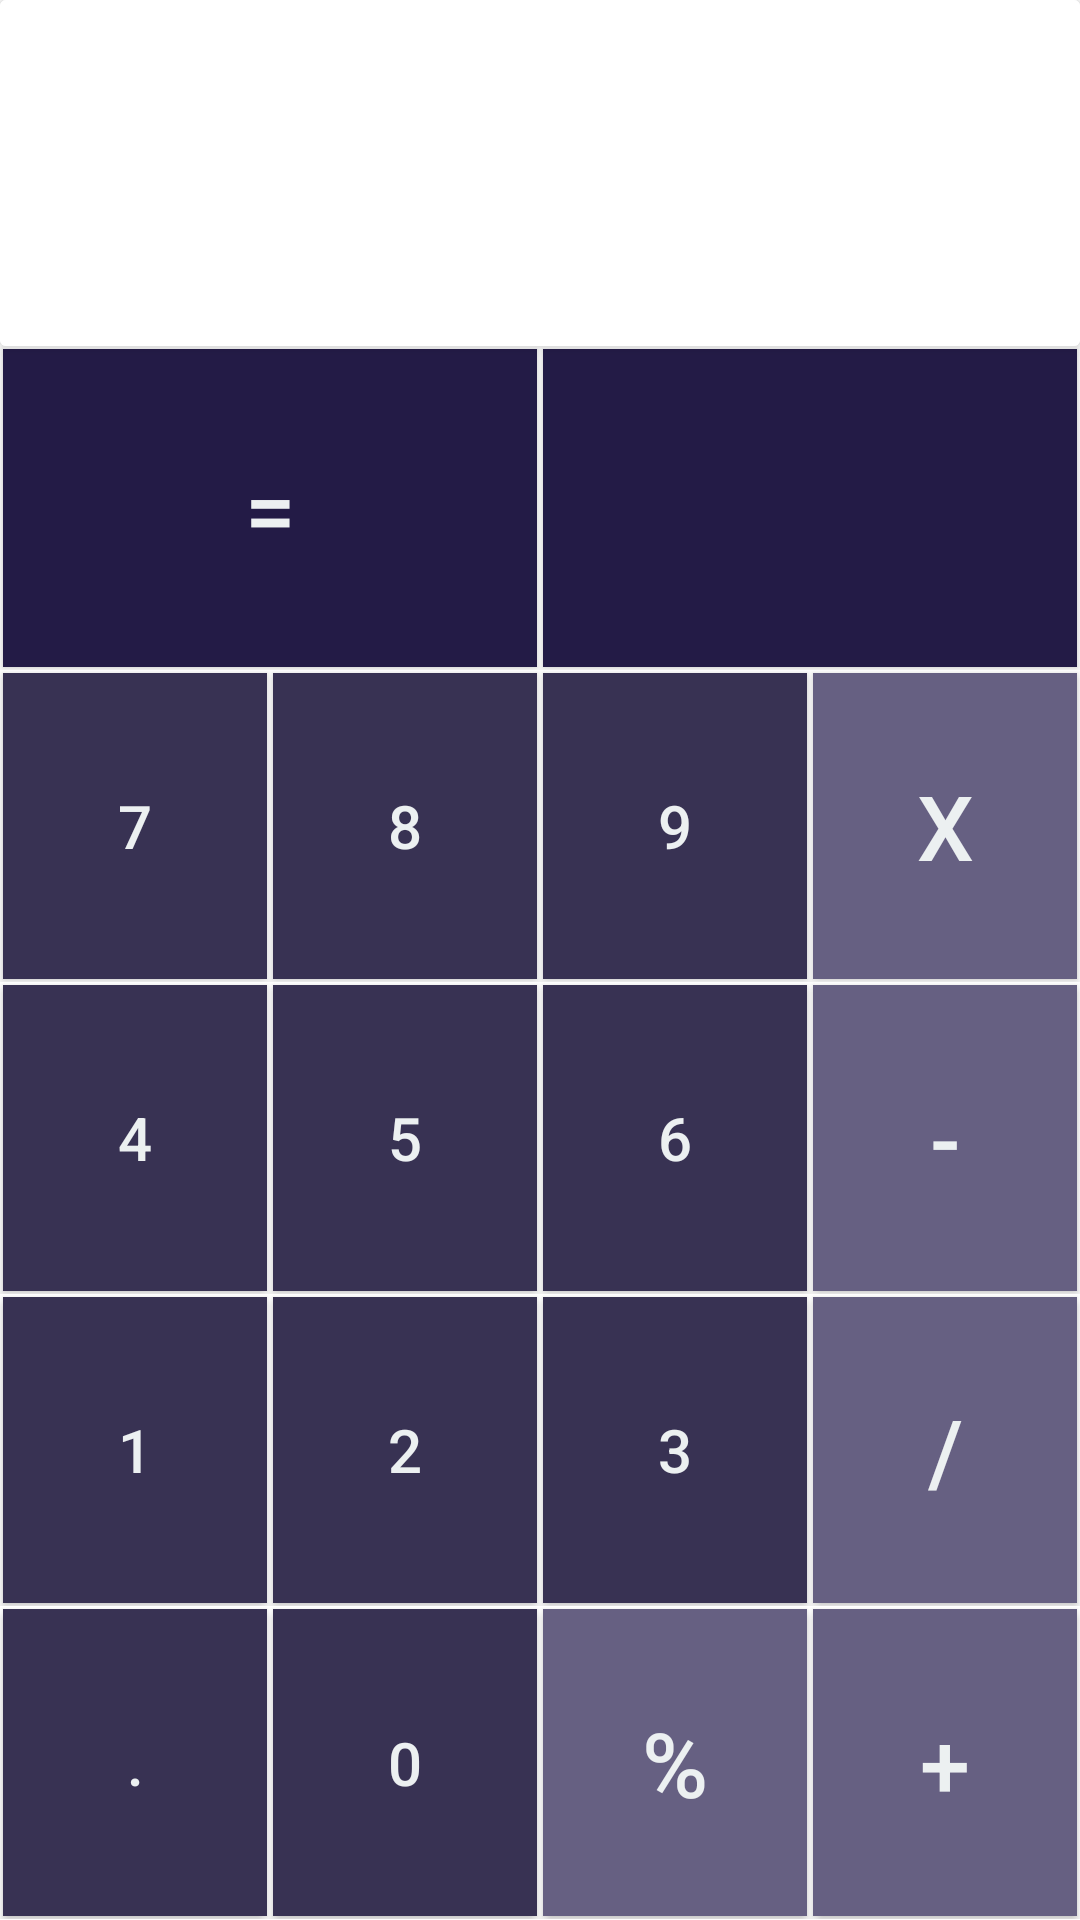

Write the Android layout XML for this screen, with the resource values it uses.
<!-- AndroidManifest.xml: application theme Theme.MyCalcy -->
<!-- res/layout/activity_main.xml -->
<?xml version="1.0" encoding="utf-8"?>
<LinearLayout xmlns:android="http://schemas.android.com/apk/res/android"

    xmlns:app="http://schemas.android.com/apk/res-auto"
    android:layout_width="match_parent"
    android:layout_height="match_parent"
    android:layout_margin="1dp"
    android:background="@color/white"
    android:orientation="vertical">


    <androidx.cardview.widget.CardView
        android:layout_width="match_parent"
        android:layout_height="wrap_content"
        android:layout_weight="0.3"
        android:clickable="true"
        android:focusable="true"
        app:cardUseCompatPadding="false">

        <LinearLayout
            android:layout_width="match_parent"
            android:layout_height="match_parent"
            android:layout_weight="0.3"
            android:orientation="horizontal">

            <TextView
                android:id="@+id/display"
                android:layout_width="match_parent"
                android:layout_height="match_parent"
                android:background="@color/white"
                android:textSize="30sp" />
        </LinearLayout>
    </androidx.cardview.widget.CardView>

    <LinearLayout
        android:layout_width="match_parent"
        android:layout_height="wrap_content"
        android:layout_weight="0.2"
        android:orientation="horizontal">

        <Button
            android:id="@+id/buttoneql"
            android:layout_width="wrap_content"
            android:layout_height="match_parent"
            android:layout_margin="1dp"
            android:layout_weight="0.25"
            android:background="#231B46 "
            android:text="="
            android:textColor="#ecf0f1"
            android:textSize="30sp"
            app:backgroundTint="#231B46 " />

        <Button
            android:id="@+id/buttonDel"
            android:layout_width="wrap_content"
            android:layout_height="match_parent"
            android:layout_margin="1dp"
            android:layout_weight="0.25"
            android:background="#231B46 "
            android:foreground="@android:drawable/ic_input_delete"
            android:foregroundGravity="center"
            android:foregroundTint="#FFFFFF"
            android:textColor="#ecf0f1"
            android:textSize="10sp"
            app:backgroundTint="#231B46 " />

    </LinearLayout>

    <LinearLayout
        android:layout_width="match_parent"
        android:layout_height="wrap_content"
        android:layout_weight="0.2"
        android:orientation="horizontal">

        <Button
            android:id="@+id/b7"
            android:layout_width="wrap_content"
            android:layout_height="match_parent"
            android:layout_margin="1dp"
            android:layout_weight="0.25"
            android:background="#383253 "
            android:text="7"
            android:textColor="#ecf0f1"
            android:textSize="20sp"
            app:backgroundTint="#383253 " />

        <Button
            android:id="@+id/b8"
            android:layout_width="wrap_content"
            android:layout_height="match_parent"
            android:layout_margin="1dp"
            android:layout_weight="0.25"
            android:background="#383253 "
            android:text="8"
            android:textColor="#ecf0f1"
            android:textSize="20sp"
            app:backgroundTint="#383253 " />

        <Button
            android:id="@+id/b9"
            android:layout_width="wrap_content"
            android:layout_height="match_parent"
            android:layout_margin="1dp"
            android:layout_weight="0.25"
            android:background="#383253 "
            android:text="9"
            android:textColor="#ecf0f1"
            android:textSize="20sp"
            app:backgroundTint="#383253 " />

        <Button
            android:id="@+id/bmul"
            android:layout_width="wrap_content"
            android:layout_height="match_parent"
            android:layout_margin="1dp"
            android:layout_weight="0.25"
            android:background="#666082 "
            android:text="x"
            android:textColor="#ecf0f1"
            android:textSize="30sp"
            app:backgroundTint="#666082 " />

    </LinearLayout>

    <LinearLayout
        android:layout_width="match_parent"
        android:layout_height="wrap_content"
        android:layout_weight="0.2"
        android:orientation="horizontal">

        <Button
            android:id="@+id/b4"
            android:layout_width="wrap_content"
            android:layout_height="match_parent"
            android:layout_margin="1dp"
            android:layout_weight="0.25"
            android:background="#383253 "
            android:text="4"
            android:textColor="#ecf0f1"
            android:textSize="20sp"
            app:backgroundTint="#383253 " />

        <Button
            android:id="@+id/b5"
            android:layout_width="wrap_content"
            android:layout_height="match_parent"
            android:layout_margin="1dp"
            android:layout_weight="0.25"
            android:background="#383253 "
            android:text="5"
            android:textColor="#ecf0f1"
            android:textSize="20sp"
            app:backgroundTint="#383253 " />

        <Button
            android:id="@+id/b6"
            android:layout_width="wrap_content"
            android:layout_height="match_parent"
            android:layout_margin="1dp"
            android:layout_weight="0.25"
            android:background="#383253 "
            android:text="6"
            android:textColor="#ecf0f1"
            android:textSize="20sp"
            app:backgroundTint="#383253 " />

        <Button
            android:id="@+id/bsub"
            android:layout_width="wrap_content"
            android:layout_height="match_parent"
            android:layout_margin="1dp"
            android:layout_weight="0.25"
            android:background="#666082 "
            android:text="-"
            android:textColor="#ecf0f1"
            android:textSize="30sp"
            app:backgroundTint="#666082 " />

    </LinearLayout>

    <LinearLayout
        android:layout_width="match_parent"
        android:layout_height="wrap_content"
        android:layout_weight="0.2"
        android:orientation="horizontal">

        <Button
            android:id="@+id/b1"
            android:layout_width="wrap_content"
            android:layout_height="match_parent"
            android:layout_margin="1dp"
            android:layout_weight="0.25"
            android:background="#383253 "
            android:text="1"
            android:textColor="#ecf0f1"
            android:textSize="20sp"
            app:backgroundTint="#383253 " />

        <Button
            android:id="@+id/b2"
            android:layout_width="wrap_content"
            android:layout_height="match_parent"
            android:layout_margin="1dp"
            android:layout_weight="0.25"
            android:background="#383253 "
            android:text="2"
            android:textColor="#ecf0f1"
            android:textSize="20sp"
            app:backgroundTint="#383253 " />

        <Button
            android:id="@+id/b3"
            android:layout_width="wrap_content"
            android:layout_height="match_parent"
            android:layout_margin="1dp"
            android:layout_weight="0.25"
            android:background="#383253 "
            android:text="3"
            android:textColor="#ecf0f1"
            android:textSize="20sp"
            app:backgroundTint="#383253 " />

        <Button
            android:id="@+id/biv"
            android:layout_width="wrap_content"
            android:layout_height="match_parent"
            android:layout_margin="1dp"
            android:layout_weight="0.25"
            android:background="#666082 "
            android:text="/"
            android:textColor="#ecf0f1"
            android:textSize="30sp"
            app:backgroundTint="#666082 " />

    </LinearLayout>


    <LinearLayout
        android:layout_width="match_parent"
        android:layout_height="wrap_content"
        android:layout_weight="0.2"
        android:orientation="horizontal">

        <Button
            android:id="@+id/bDot"
            android:layout_width="wrap_content"
            android:layout_height="match_parent"
            android:layout_margin="1dp"
            android:layout_weight="0.25"
            android:background="#383253 "
            android:text="."
            android:textColor="#ecf0f1"
            android:textSize="20sp"
            app:backgroundTint="#383253 " />

        <Button
            android:id="@+id/b0"
            android:layout_width="wrap_content"
            android:layout_height="match_parent"
            android:layout_margin="1dp"
            android:layout_weight="0.25"
            android:background="#383253 "
            android:text="0"
            android:textColor="#ecf0f1"
            android:textSize="20sp"
            app:backgroundTint="#383253 " />

        <Button
            android:id="@+id/BRemain"
            android:layout_width="wrap_content"
            android:layout_height="match_parent"
            android:layout_margin="1dp"
            android:layout_weight="0.25"
            android:background="#666082 "
            android:text="%"
            android:textColor="#ecf0f1"
            android:textSize="30sp"
            app:backgroundTint="#666082 " />

        <Button
            android:id="@+id/badd"
            android:layout_width="wrap_content"
            android:layout_height="match_parent"
            android:layout_margin="1dp"
            android:layout_weight="0.25"
            android:background="#666082 "
            android:onClick="onClick"
            android:text="+"
            android:textColor="#ecf0f1"
            android:textSize="30sp"
            app:backgroundTint="#666082 " />

    </LinearLayout>

</LinearLayout>
<!-- resources referenced by this layout -->
<resources>
  <color name="white">#FFFFFFFF</color>
  <style name="Theme.MyCalcy" parent="Theme.MaterialComponents.DayNight.DarkActionBar">
          
          <item name="colorPrimary">@color/purple_500</item>
          <item name="colorPrimaryVariant">@color/purple_700</item>
          <item name="colorOnPrimary">@color/white</item>
          
          <item name="colorSecondary">@color/teal_200</item>
          <item name="colorSecondaryVariant">@color/teal_700</item>
          <item name="colorOnSecondary">@color/black</item>
          
          <item name="android:statusBarColor" tools:targetApi="l">?attr/colorPrimaryVariant</item>
          
      </style>
  <color name="purple_500">#383253 </color>
  <color name="purple_700">#383253</color>
  <color name="teal_200">#FF03DAC5</color>
  <color name="teal_700">#FF018786</color>
  <color name="black">#FF000000</color>
</resources>
